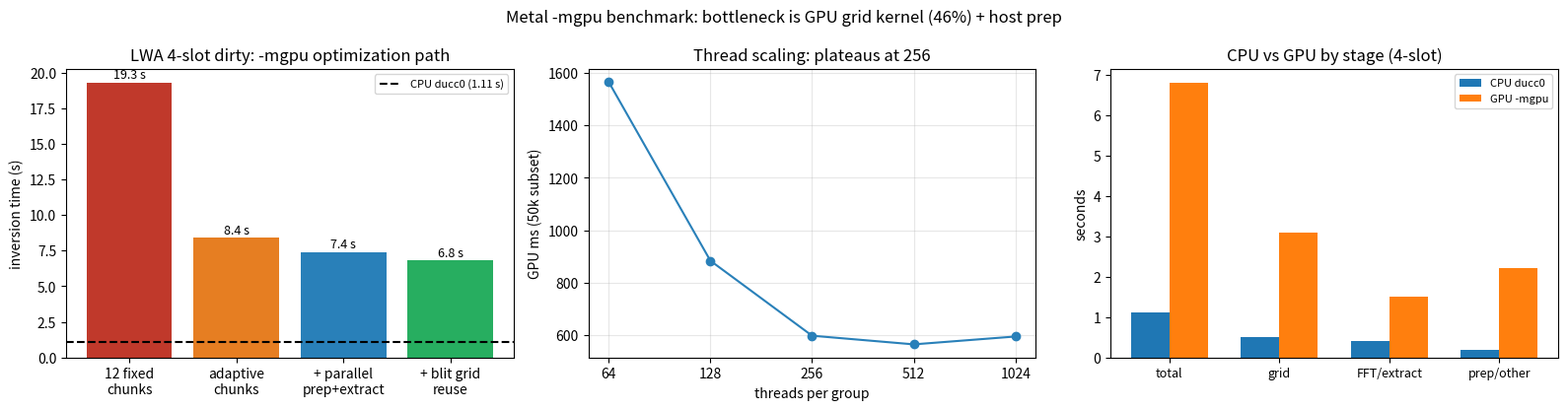

This chart was generated by the following Python code: (Note: this script raises an exception after producing the figure.)
import matplotlib
matplotlib.use("Agg")
import matplotlib.pyplot as plt
import numpy as np

fig, ax = plt.subplots(1, 3, figsize=(16, 4.2))

# Left: optimization path
versions = ["12 fixed\nchunks", "adaptive\nchunks", "+ parallel\nprep+extract", "+ blit grid\nreuse"]
times = [19.3, 8.4, 7.4, 6.8]
bars = ax[0].bar(versions, times, color=["#c0392b", "#e67e22", "#2980b9", "#27ae60"])
ax[0].axhline(1.11, color="k", linestyle="--", label="CPU ducc0 (1.11 s)")
ax[0].set_ylabel("inversion time (s)")
ax[0].set_title("LWA 4-slot dirty: -mgpu optimization path")
ax[0].legend(fontsize=8)
for b, t in zip(bars, times):
    ax[0].text(b.get_x() + b.get_width() / 2, t + 0.3, "%.1f s" % t, ha="center", fontsize=9)

# Middle: thread scaling (50k subset, total GPU ms)
thr = [64, 128, 256, 512, 1024]
ms = [1566, 884, 598, 565, 595]
ax[1].plot(thr, ms, "o-", color="#2980b9")
ax[1].set_xscale("log", base=2)
ax[1].set_xticks(thr)
ax[1].set_xticklabels([str(t) for t in thr])
ax[1].set_xlabel("threads per group")
ax[1].set_ylabel("GPU ms (50k subset)")
ax[1].set_title("Thread scaling: plateaus at 256")
ax[1].grid(True, alpha=0.3)

# Right: CPU vs GPU by stage
labels = ["total", "grid", "FFT/extract", "prep/other"]
cpu = [1.11, 0.5, 0.4, 0.2]
gpu = [6.8, 3.1, 1.5, 2.2]
x = np.arange(len(labels))
w = 0.35
ax[2].bar(x - w / 2, cpu, w, label="CPU ducc0")
ax[2].bar(x + w / 2, gpu, w, label="GPU -mgpu")
ax[2].set_xticks(x)
ax[2].set_xticklabels(labels, fontsize=9)
ax[2].set_ylabel("seconds")
ax[2].set_title("CPU vs GPU by stage (4-slot)")
ax[2].legend(fontsize=8)

fig.suptitle("Metal -mgpu benchmark: bottleneck is GPU grid kernel (46%) + host prep")
fig.tight_layout()
fig.savefig("/Users/peijinz/dev/wsclean-mx/bench/out/mgpu-profile.png", dpi=90)
print("wrote mgpu-profile.png")
